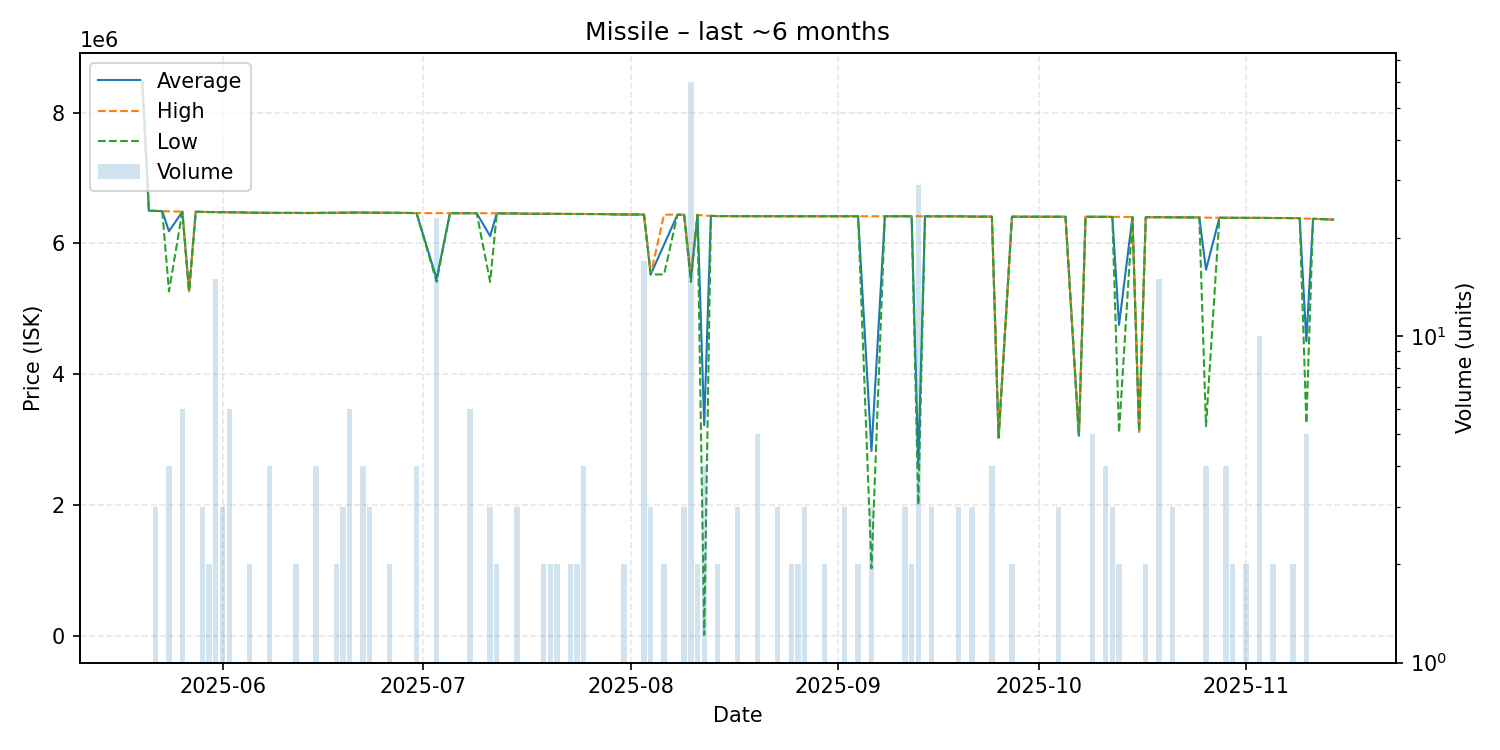

The data file committed next to this chart (first rows):
date, average, highest, lowest, order_count, volume
2025-05-20, 8489000, 8489000, 8489000, 1, 1
2025-05-21, 6500000, 6500000, 6500000, 1, 1
2025-05-22, 6497667, 6499000, 6497000, 3, 3
2025-05-23, 6493000, 6493000, 6493000, 1, 1
2025-05-24, 6185250, 6491000, 5268000, 3, 4
2025-05-26, 6485333, 6486500, 6485000, 6, 6
2025-05-27, 5269000, 5269000, 5269000, 1, 1
2025-05-28, 6484000, 6484000, 6484000, 1, 1
2025-05-29, 6483000, 6483000, 6483000, 3, 3
2025-05-30, 6480500, 6482000, 6479000, 2, 2
2025-05-31, 6479000, 6479000, 6479000, 4, 15
2025-06-01, 6478000, 6478000, 6478000, 3, 3
2025-06-02, 6477000, 6477000, 6477000, 1, 6
2025-06-04, 6475000, 6475000, 6475000, 1, 1
2025-06-05, 6470000, 6470000, 6470000, 2, 2
2025-06-06, 6470000, 6470000, 6470000, 1, 1
2025-06-08, 6467500, 6468000, 6467000, 3, 4
2025-06-10, 6467000, 6467000, 6467000, 1, 1
2025-06-11, 6467000, 6467000, 6467000, 1, 1
2025-06-12, 6467000, 6467000, 6467000, 2, 2
2025-06-13, 6465000, 6465000, 6465000, 1, 1
2025-06-15, 6466000, 6467000, 6465000, 4, 4
2025-06-16, 6468000, 6468000, 6468000, 1, 1
2025-06-17, 6468000, 6468000, 6468000, 1, 1
2025-06-18, 6468000, 6468000, 6468000, 2, 2
2025-06-19, 6469333, 6472000, 6468000, 3, 3
2025-06-20, 6472000, 6472000, 6472000, 3, 6
2025-06-22, 6472000, 6472000, 6472000, 4, 4
2025-06-23, 6470000, 6470000, 6470000, 2, 3
2025-06-24, 6470000, 6470000, 6470000, 1, 1
2025-06-25, 6469000, 6469000, 6469000, 1, 1
2025-06-26, 6469000, 6469000, 6469000, 2, 2
2025-06-27, 6468000, 6468000, 6468000, 1, 1
2025-06-29, 6466000, 6466000, 6466000, 1, 1
2025-06-30, 6464500, 6465000, 6464000, 3, 4
2025-07-03, 5460261, 6464000, 5415000, 6, 23
2025-07-05, 6463000, 6463000, 6463000, 1, 1
2025-07-06, 6463000, 6463000, 6463000, 1, 1
2025-07-07, 6463000, 6463000, 6463000, 1, 1
2025-07-08, 6462000, 6462000, 6462000, 3, 6
2025-07-09, 6462000, 6462000, 6462000, 1, 1
2025-07-11, 6112000, 6462000, 5412000, 3, 3
2025-07-12, 6461000, 6461000, 6461000, 2, 2
2025-07-13, 6458000, 6458000, 6458000, 1, 1
2025-07-15, 6459000, 6459000, 6459000, 3, 3
2025-07-16, 6455000, 6455000, 6455000, 1, 1
2025-07-17, 6454000, 6454000, 6454000, 1, 1
2025-07-19, 6454000, 6454000, 6454000, 2, 2
2025-07-20, 6453500, 6454000, 6453000, 2, 2
2025-07-21, 6452000, 6452000, 6452000, 2, 2
2025-07-23, 6451000, 6451000, 6451000, 2, 2
2025-07-24, 6450000, 6450000, 6450000, 2, 2
2025-07-25, 6450000, 6450000, 6450000, 4, 4
2025-07-28, 6449000, 6449000, 6449000, 1, 1
2025-07-30, 6443000, 6443000, 6443000, 1, 1
2025-07-31, 6443000, 6443000, 6443000, 2, 2
2025-08-01, 6444000, 6444000, 6444000, 1, 1
2025-08-03, 6441471, 6442000, 6441000, 4, 17
2025-08-04, 5525667, 5526000, 5525000, 2, 3
2025-08-06, 5983500, 6441000, 5526000, 2, 2
... 70 more rows
